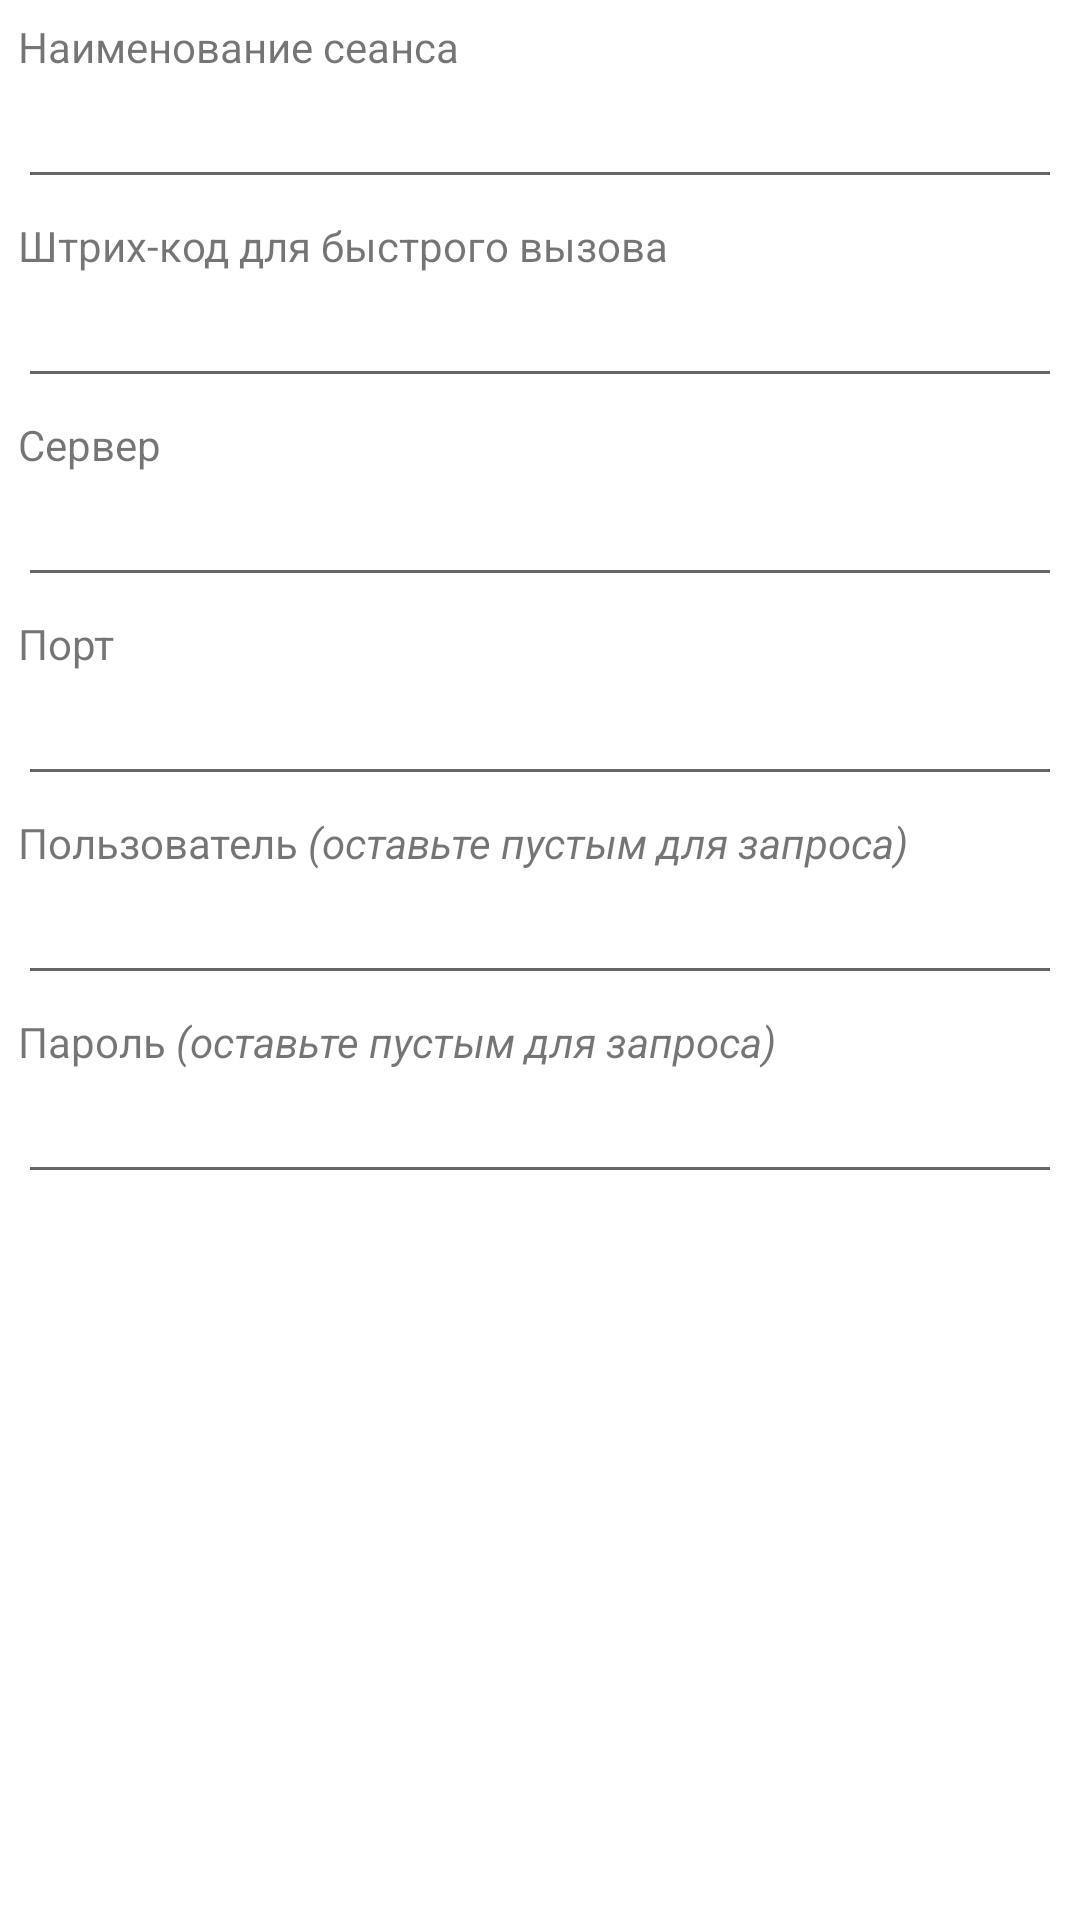

Android layout source for this screen:
<!-- AndroidManifest.xml: application theme AppTheme -->
<!-- res/layout/elm_session.xml -->
<?xml version="1.0" encoding="utf-8"?>
<LinearLayout xmlns:android="http://schemas.android.com/apk/res/android"
    android:layout_width="match_parent"
    android:layout_height="match_parent"
    android:orientation="vertical"
    android:padding="6dp" >

    <TextView
        android:layout_width="match_parent"
        android:layout_height="wrap_content"
        android:labelFor="@+id/lbl_name"
        android:text="@string/session_name" />

    <EditText
        android:id="@+id/lbl_name"
        android:layout_width="match_parent"
        android:layout_height="wrap_content"
        android:layout_marginBottom="6dp"
        android:inputType="text" />
    
    <TextView
        android:layout_width="match_parent"
        android:layout_height="wrap_content"
        android:labelFor="@+id/ed_code"
        android:text="@string/barcode" />

    <EditText
        android:id="@+id/ed_code"
        android:layout_width="match_parent"
        android:drawableEnd="@drawable/ic_menu_qr"
        android:layout_height="wrap_content"
        android:gravity="end"
        android:layout_marginBottom="@dimen/widget_padding"
        android:inputType="text" />
        <TextView
        android:layout_width="match_parent"
        android:layout_height="wrap_content"
        android:labelFor="@+id/ed_srv_name"
        android:text="@string/server_name" />

    <EditText
        android:id="@+id/ed_srv_name"
        android:layout_width="match_parent"
        android:layout_height="wrap_content"
        android:layout_marginBottom="@dimen/widget_padding"
        android:inputType="text" />

    <TextView
        android:layout_width="match_parent"
        android:layout_height="wrap_content"
        android:labelFor="@+id/ed_srv_port"
        android:text="@string/server_port" />

    <EditText
        android:id="@+id/ed_srv_port"
        android:layout_width="match_parent"
        android:layout_height="wrap_content"
        android:layout_marginBottom="@dimen/widget_padding"
        android:gravity="end"
        android:inputType="number"
        android:selectAllOnFocus="true" />

    
    
    <TextView
        android:layout_width="match_parent"
        android:layout_height="wrap_content"
        android:labelFor="@+id/ed_usr_name"
        android:text="@string/user_name" />

    <EditText
        android:id="@+id/ed_usr_name"
        android:layout_width="match_parent"
        android:layout_height="wrap_content"
        android:layout_marginBottom="@dimen/widget_padding"
        android:inputType="text" />

    <TextView
        android:layout_width="match_parent"
        android:layout_height="wrap_content"
        android:labelFor="@+id/ed_usr_psk"
        android:text="@string/user_password" />

    <EditText
        android:id="@+id/ed_usr_psk"
        android:layout_width="match_parent"
        android:layout_height="wrap_content"
        android:layout_marginBottom="@dimen/widget_padding"
        android:inputType="textPassword" />
    
    

</LinearLayout>
<!-- resources referenced by this layout -->
<resources>
  <dimen name="widget_padding">6dp</dimen>
  <string name="barcode">Штрих-код для быстрого вызова</string>
  <string name="server_name">Сервер</string>
  <string name="server_port">Порт</string>
  <string name="session_name">Наименование сеанса</string>
  <string name="user_name">Пользователь <i>(оставьте пустым для запроса)</i></string>
  <string name="user_password">Пароль <i>(оставьте пустым для запроса)</i></string>
</resources>
